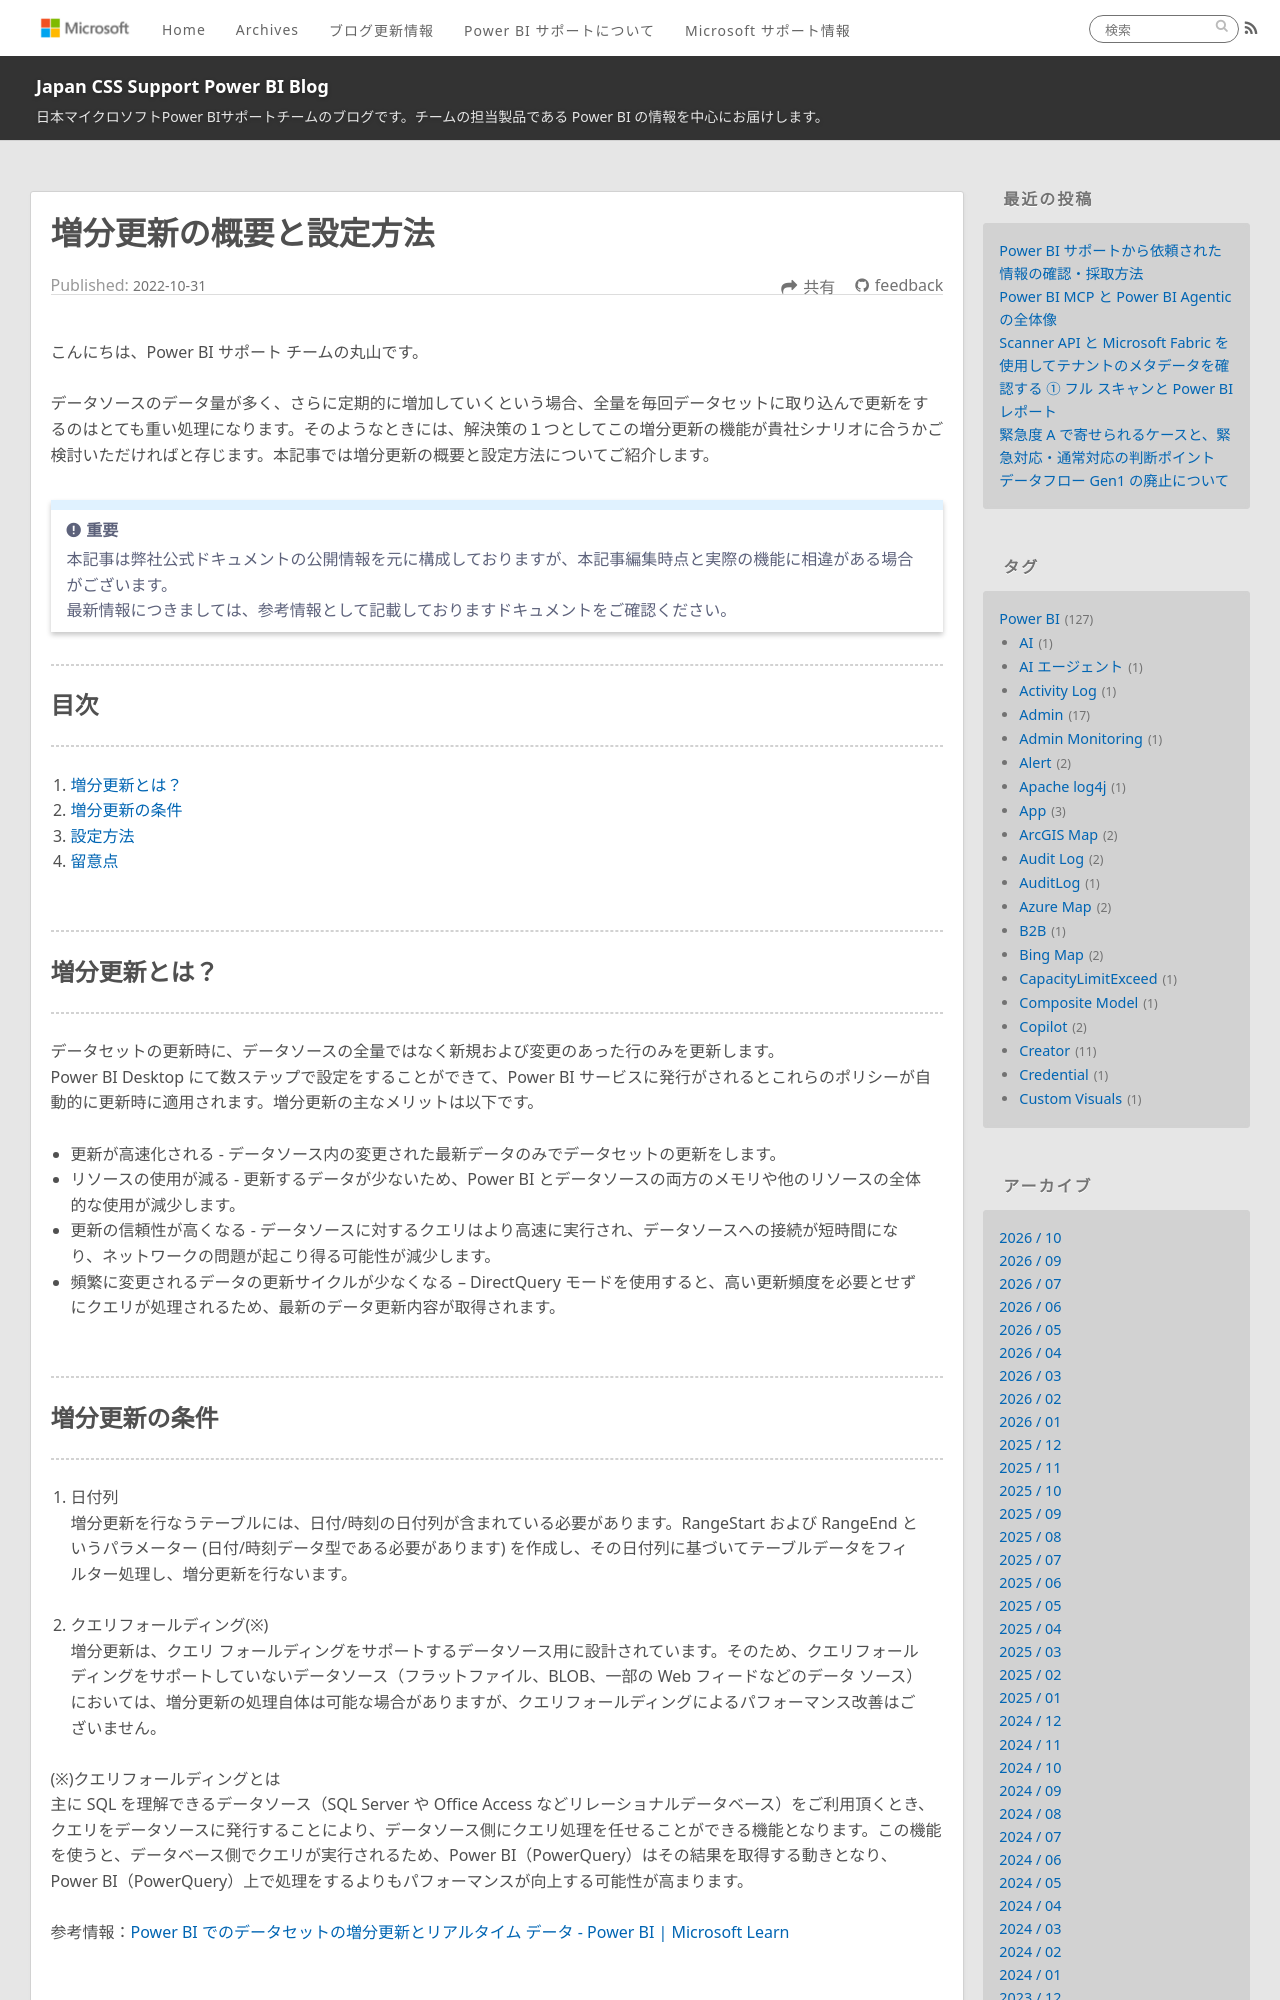

repository: JPBAP-SQLBI/blog · page: powerbi/pbi_incremental_refresh/index.html · generator: jekyll

---
title: 増分更新の概要と設定方法
date: 2022-10-31 00:00:00 
tags:
  - Power BI
  - Power BI Desktop
  - Power BI サービス
  - Power BI Service
  - Power Query
  - データセット
  - 増分更新
  - Incremental Refresh
---

こんにちは、Power BI サポート チームの丸山です。

データソースのデータ量が多く、さらに定期的に増加していくという場合、全量を毎回データセットに取り込んで更新をするのはとても重い処理になります。そのようなときには、解決策の１つとしてこの増分更新の機能が貴社シナリオに合うかご検討いただければと存じます。本記事では増分更新の概要と設定方法についてご紹介します。


<!-- more -->


> [!IMPORTANT]  
> 本記事は弊社公式ドキュメントの公開情報を元に構成しておりますが、本記事編集時点と実際の機能に相違がある場合がございます。
> 最新情報につきましては、参考情報として記載しておりますドキュメントをご確認ください。


---
## 目次
---
1. [増分更新とは？](#増分更新とは？)
2. [増分更新の条件](#増分更新の条件)
3. [設定方法](#設定方法)
4. [留意点](#留意点)

</br>

---
## 増分更新とは？
---

データセットの更新時に、データソースの全量ではなく新規および変更のあった行のみを更新します。
Power BI Desktop にて数ステップで設定をすることができて、Power BI サービスに発行がされるとこれらのポリシーが自動的に更新時に適用されます。増分更新の主なメリットは以下です。

- 更新が高速化される - データソース内の変更された最新データのみでデータセットの更新をします。
- リソースの使用が減る - 更新するデータが少ないため、Power BI とデータソースの両方のメモリや他のリソースの全体的な使用が減少します。
- 更新の信頼性が高くなる - データソースに対するクエリはより高速に実行され、データソースへの接続が短時間になり、ネットワークの問題が起こり得る可能性が減少します。
- 頻繁に変更されるデータの更新サイクルが少なくなる – DirectQuery モードを使用すると、高い更新頻度を必要とせずにクエリが処理されるため、最新のデータ更新内容が取得されます。

</br>

---
